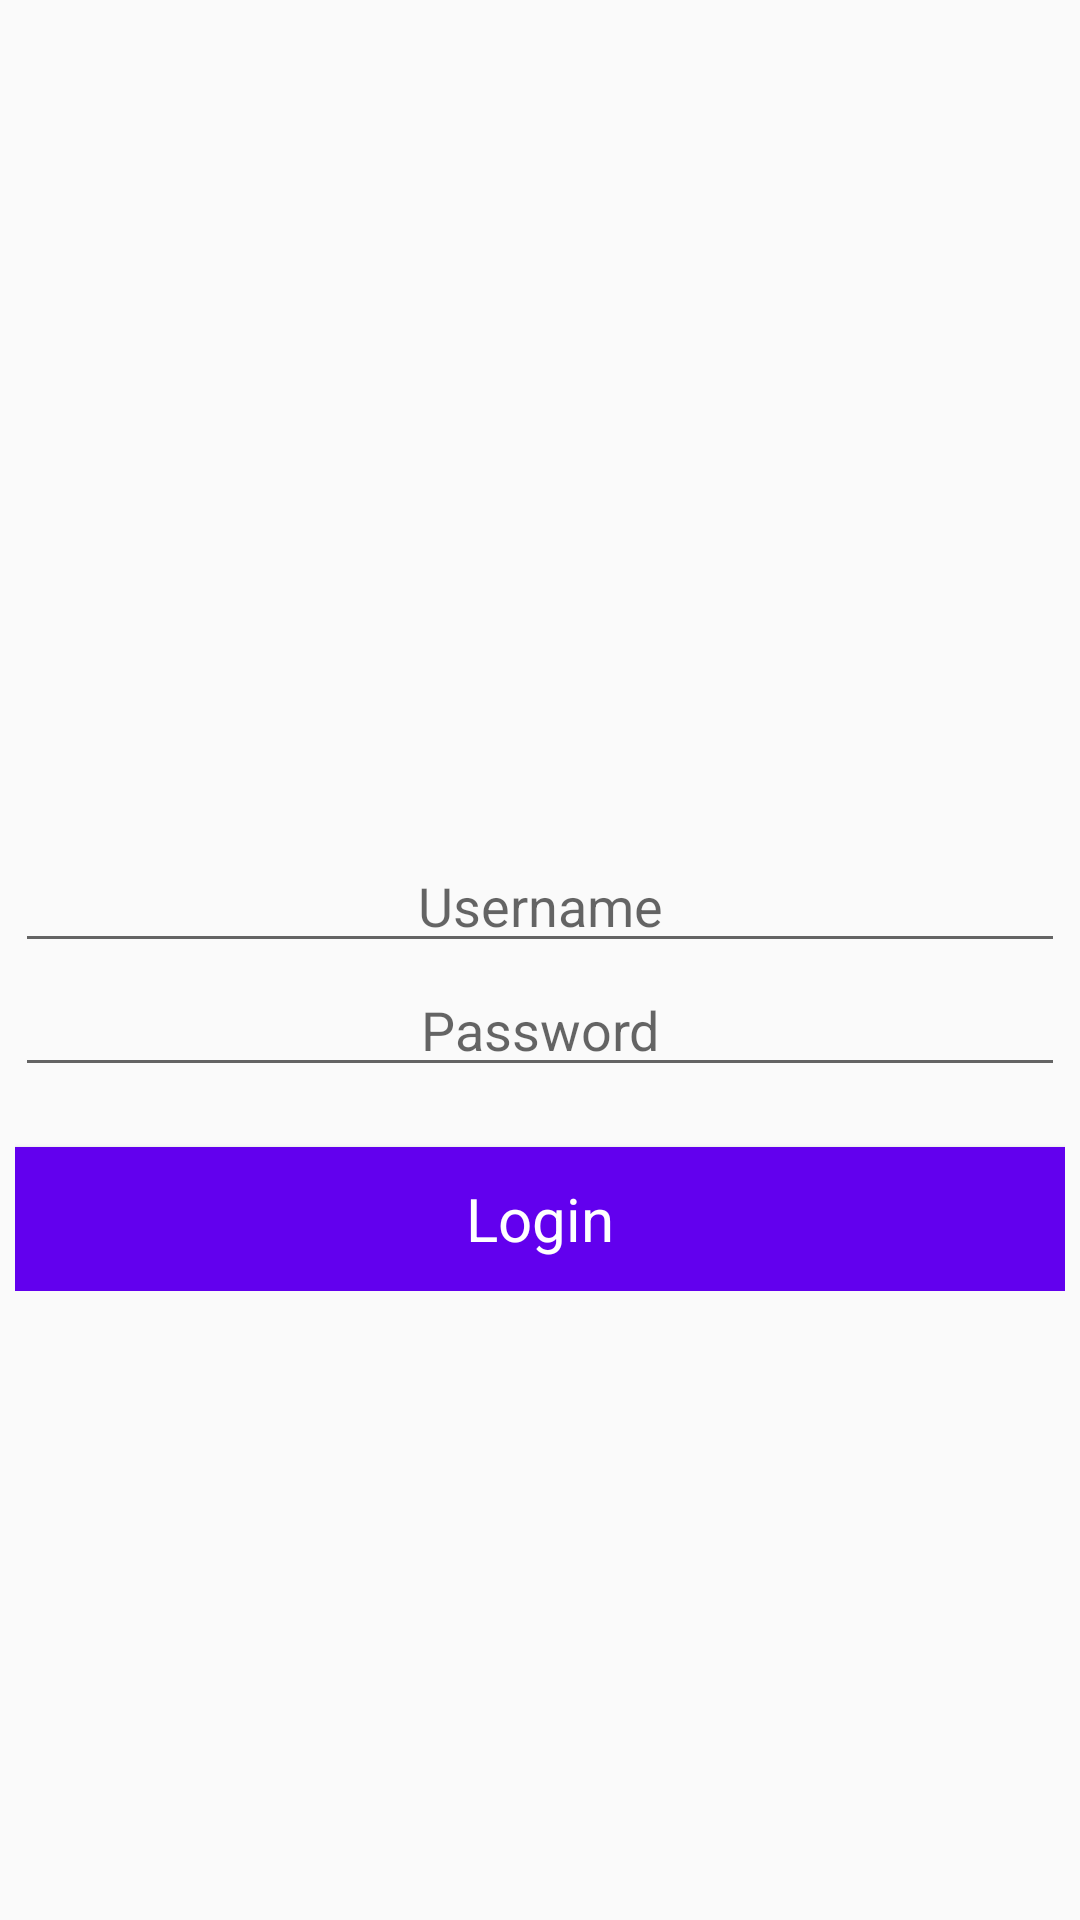

Android layout source for this screen:
<!-- AndroidManifest.xml: application theme Theme.Week6Assignment1 -->
<!-- res/layout/activity_main.xml -->
<?xml version="1.0" encoding="utf-8"?>
<ScrollView
    xmlns:android="http://schemas.android.com/apk/res/android"
    xmlns:app="http://schemas.android.com/apk/res-auto"
    xmlns:tools="http://schemas.android.com/tools"
    android:layout_width="match_parent"
    android:layout_gravity="center"
    android:layout_height="wrap_content">


    <LinearLayout
        android:layout_width="350sp"
        android:layout_height="wrap_content"
        android:layout_gravity="center"
        android:orientation="vertical"
        tools:context=".LoginActivity">

        <ImageView
            android:layout_width="match_parent"
            android:layout_height="50sp"
            android:src="@drawable/softwarica"

            />



        <LinearLayout
            android:layout_width="match_parent"
            android:layout_height="wrap_content"
            android:layout_marginTop="20sp"
            android:orientation="vertical">


            <EditText
                android:id="@+id/username"
                android:layout_weight="3"
                android:layout_width="match_parent"
                android:gravity="center"
                android:hint="Username"
                android:layout_height="wrap_content"
                />
            <EditText
                android:id="@+id/password"
                android:layout_weight="3"
                android:layout_width="350sp"
                android:hint="Password"
                android:inputType="textPassword"
                android:gravity="center"
                android:layout_height="wrap_content"

                />


        </LinearLayout>


        <Button
            android:id="@+id/btnlogin"
            style="@style/Widget.MaterialComponents.Button"
            android:layout_width="350sp"
            android:layout_height="wrap_content"
            android:layout_gravity="center"
            android:layout_marginTop="20sp"

            android:background="#470707"
            android:text="Login"
            android:textColor="@color/white"
            android:textSize="20sp" />

    </LinearLayout>

</ScrollView>
<!-- resources referenced by this layout -->
<resources>
  <style name="Theme.Week6Assignment1" parent="Theme.AppCompat.Light.DarkActionBar">
          
          <item name="colorPrimary">@color/purple_500</item>
          <item name="colorPrimaryVariant">@color/purple_700</item>
          <item name="colorOnPrimary">@color/white</item>
          
          <item name="colorSecondary">@color/teal_200</item>
          <item name="colorSecondaryVariant">@color/teal_700</item>
          <item name="colorOnSecondary">@color/black</item>
          
          <item name="android:statusBarColor" tools:targetApi="l">?attr/colorPrimaryVariant</item>
          
      </style>
  <!-- not gathered from this repository: default colours our renderer supplied (Android Studio template values) -->
  <color name="purple_500">#FF6200EE</color>
  <color name="purple_700">#FF3700B3</color>
  <color name="teal_200">#FF03DAC5</color>
  <color name="teal_700">#FF018786</color>
  <color name="black">#FF000000</color>
  <color name="white">#FFFFFFFF</color>
</resources>
